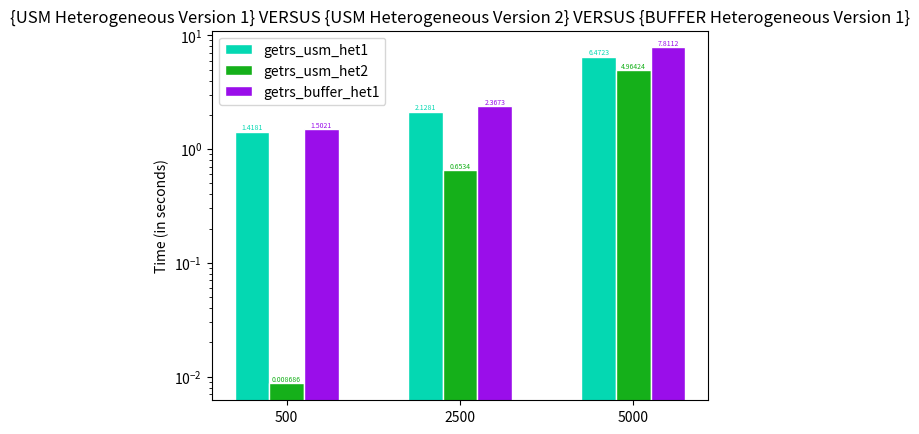

Reproduce this figure in Python.

"""
TITLE: grouped bar plots
@author: Oluwatosin Odubanjo 
@date: December, 11, 2021
"""

import numpy as np
import matplotlib.pyplot as plt

fig, ax = plt.subplots()

USM = [1.4181, 2.1281, 6.4723]
USM2 = [0.008686, 0.6534, 4.96424]
BUFFER = [1.5021, 2.3673, 7.8112]

n = len(USM)
x = np.arange(n)
width = 0.2

plt.bar(x, USM, color = '#04D8B2',
        width = width, edgecolor = 'white', label='getrs_usm_het1')

plt.bar(x + width, USM2, color = '#15B01A',
        width = width, edgecolor = 'white', label ='getrs_usm_het2')

plt.bar(x + width*2, BUFFER, color = '#9A0EEA',
        width = width, edgecolor = 'white', label ='getrs_buffer_het1')


plt.yscale('log')
plt.ylabel("Time (in seconds)")
plt.xticks(x+width,['500','2500','5000'])
plt.title("{USM Heterogeneous Version 1} VERSUS {USM Heterogeneous Version 2} VERSUS {BUFFER Heterogeneous Version 1}")
plt.legend(loc="upper left")

# BAR ANNOTATION (see https://www.pythoncharts.com/matplotlib/grouped-bar-charts-matplotlib/)
for bar in ax.patches:
  # The text annotation for each bar should be its height.
  bar_value = bar.get_height()
  # Format text for bars
  text = f'{bar_value}'
  # This will give the middle of each bar on the x-axis.
  text_x = bar.get_x() + bar.get_width() / 2
  # get_y() is where the bar starts so we add the height to it.
  text_y = bar.get_y() + bar_value
  # make text the same color as the bar
  bar_color = bar.get_facecolor()
  # If you want a consistent color, you can just set it as a constant, e.g. #222222
  ax.text(text_x, text_y, text, ha='center', va='bottom', color=bar_color,
          size=5)
  
plt.show()
